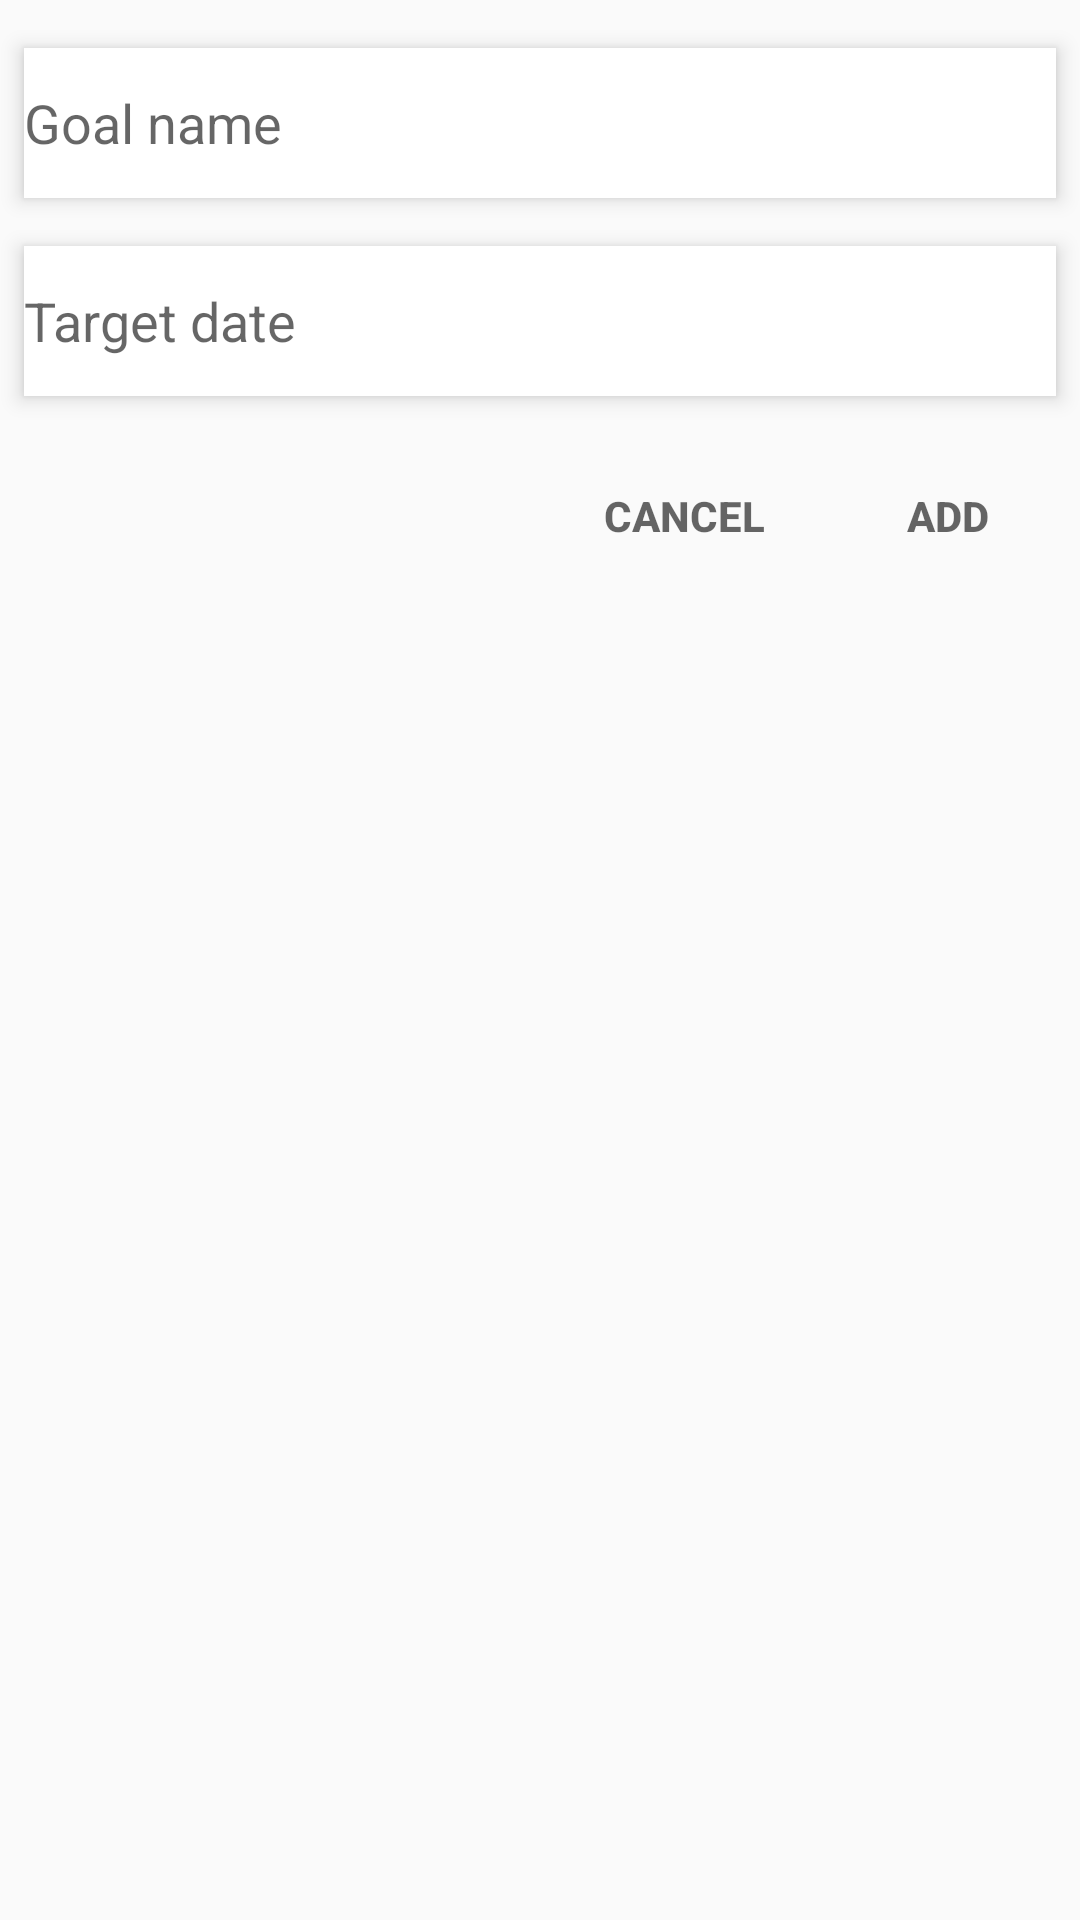

Android layout source for this screen:
<!-- AndroidManifest.xml: application theme AppTheme -->
<!-- res/layout/dialog_subgoal.xml -->
<?xml version="1.0" encoding="utf-8"?>
<RelativeLayout xmlns:android="http://schemas.android.com/apk/res/android"
    xmlns:tools="http://schemas.android.com/tools"
    android:orientation="vertical"
    android:layout_width="match_parent"
    android:layout_height="match_parent">

    <TextView android:id="@+id/subgoal_id"
        android:layout_width="wrap_content"
        android:layout_height="wrap_content"
        android:visibility="invisible"/>

    <FrameLayout android:id="@+id/subgoal_frame_1"
        android:layout_width="match_parent"
        android:layout_height="50dp"
        android:background="#fff"
        android:elevation="4dp"
        android:layout_marginLeft="8dp"
        android:layout_marginRight="8dp"
        android:layout_marginBottom="8dp"
        android:layout_marginTop="16dp">
        <EditText
            android:id="@+id/subgoal_name"
            android:layout_width="match_parent"
            android:layout_height="match_parent"
            android:hint="Goal name"
            android:inputType="text"
            android:background="#fff"
            />
    </FrameLayout>
    <FrameLayout android:id="@+id/subgoal_frame_2"
        android:layout_width="match_parent"
        android:layout_height="50dp"
        android:background="#fff"
        android:elevation="4dp"
        android:layout_marginLeft="8dp"
        android:layout_marginRight="8dp"
        android:layout_marginBottom="16dp"
        android:layout_marginTop="8dp"
        android:layout_below="@+id/subgoal_frame_1">
        <EditText  android:id="@+id/subgoal_date"
            android:layout_width="match_parent"
            android:layout_height="match_parent"
            android:inputType="none"
            android:focusable="false"
            android:hint="Target date"
            android:background="#fff"/>
    </FrameLayout>

    <Button  android:id="@+id/subgoal_add"
        android:layout_width="wrap_content"
        android:layout_height="wrap_content"
        android:focusable="false"
        android:hint="ADD"
        android:layout_below="@+id/subgoal_frame_2"
        android:layout_alignParentRight="true"
        android:background="@android:color/transparent"
        android:textColor="@color/colorAccent"
        android:textColorHighlight="@color/colorAccent"
        android:textColorLink="@color/colorAccent"
        android:textStyle="bold"
        android:onClick="subgoalAdd"
        />

    <Button  android:id="@+id/subgoal_cancel"
        android:layout_width="wrap_content"
        android:layout_height="wrap_content"
        android:focusable="false"
        android:hint="CANCEL"
        android:layout_below="@+id/subgoal_frame_2"
        android:layout_toLeftOf="@+id/subgoal_add"
        android:background="@android:color/transparent"
        android:textColor="@color/colorAccent"
        android:textColorHighlight="@color/colorAccent"
        android:textColorLink="@color/colorAccent"
        android:textStyle="bold"
        android:onClick="subgoalCancel"
        />

</RelativeLayout>
<!-- resources referenced by this layout -->
<resources>
  <color name="colorAccent">#FF4081</color>
  <style name="AppTheme" parent="Theme.AppCompat.Light.NoActionBar">
          
          
          <item name="colorAccent">@color/colorPurple</item>
          <item name="toolbarStyle">@style/AppTheme.ToolbarStyle</item>
          
        <item name="android:buttonStyle">@style/myButton</item>
        <item name="windowActionBar">false</item>
        <item name="windowNoTitle">true</item>
        <item name="actionButtonStyle">@style/myActionButtonStyle</item>
        <item name="android:textColorSecondary">@android:color/white</item>
        <item name="android:textAppearanceButton">@style/TextAppearance.AppCompat.Button.Custom</item>
  
    </style>
  <color name="colorPurple">#9575CD</color>
  <style name="AppTheme.ToolbarStyle" parent="Base.Theme.AppCompat.Light.DarkActionBar">
          <item name="android:background">@color/colorPurpleDark</item>
         <item name="titleTextColor">@android:color/white</item>
         <item name="titleTextAppearance">@style/TextAppearance.AppCompat.Widget.ActionBar.Title</item>
  
     </style>
  <style name="myButton" parent="Widget.AppCompat.Button">
            <item name="android:background">@drawable/button_shape</item>
        <item name="background">@drawable/button_shape</item>
  
    </style>
  <style name="myActionButtonStyle" parent="Widget.AppCompat.ActionButton">
        <item name="android:minWidth">30dp</item>
        <item name="android:maxWidth">48dp</item>
        <item name="android:width">38dp</item>
        <item name="android:gravity">center_vertical</item>
  
    </style>
  <style name="TextAppearance.AppCompat.Button.Custom">
        <item name="android:textColor">@android:color/white</item>
        <item name="android:colorBackground">@color/colorPurpleDark</item>
  
    </style>
  <color name="colorPurpleDark">#673ab7</color>
  <!-- drawable button_shape (drawable) -->
  <?xml version="1.0" encoding="utf-8"?>
  <shape xmlns:android="http://schemas.android.com/apk/res/android"
      android:shape="rectangle">
  
      <corners
          android:radius="14dp"
          />
      <gradient
          android:angle="45"
          android:centerX="35%"
          android:centerColor="#9C27B0"
          android:startColor="#9C27B0"
          android:endColor="#9C27B0"
          android:type="linear"
          />
      <padding
          android:left="0dp"
          android:top="0dp"
          android:right="0dp"
          android:bottom="0dp"
          />
      <size
          android:width="270dp"
          android:height="60dp"
          />
      <stroke
          android:width="3dp"
          android:color="#878787"
          />
  </shape>
</resources>
